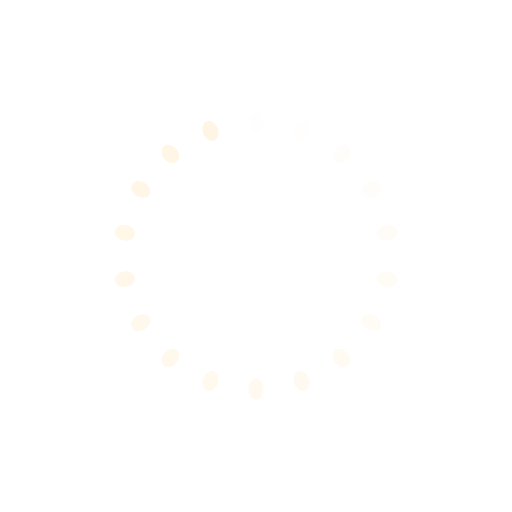
t = 0.00 s
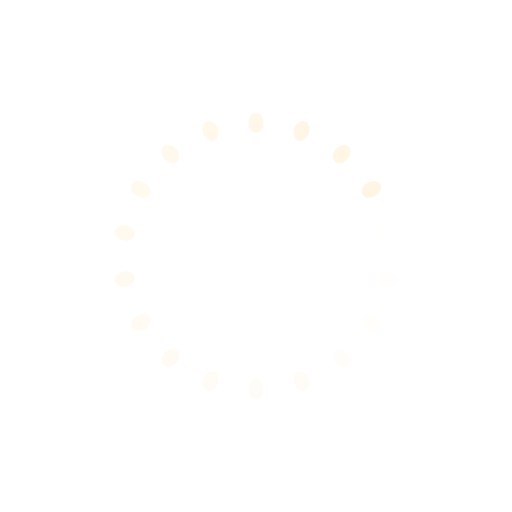
t = 0.25 s
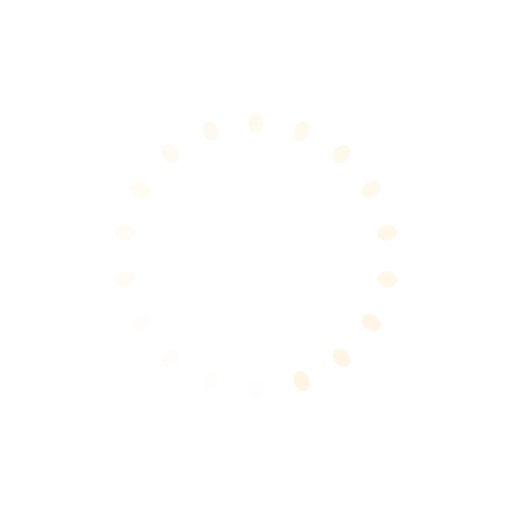
t = 0.50 s
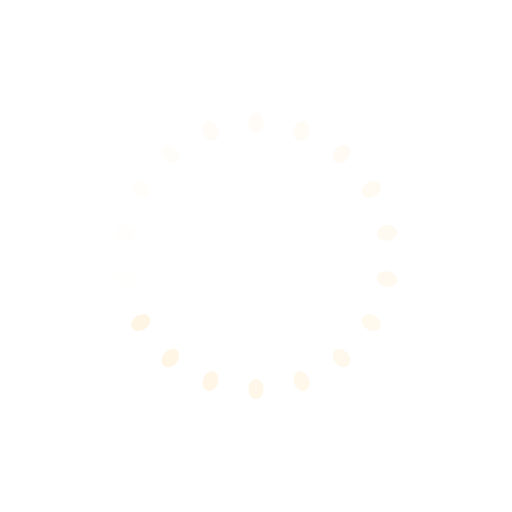
t = 0.75 s

The animated SVG that drew these frames (rendered in a browser with its animation timeline set to each time). Animation: 18 SMIL elements (animate=18); one cycle of 1.00 s, repeats indefinitely.

<?xml version="1.0" encoding="utf-8"?>
<svg xmlns="http://www.w3.org/2000/svg" xmlns:xlink="http://www.w3.org/1999/xlink" style="margin: auto; background: rgba(0, 0, 0, 0) none repeat scroll 0% 0%; display: block; shape-rendering: auto; animation-play-state: running; animation-delay: 0s;" width="203px" height="203px" viewBox="0 0 100 100" preserveAspectRatio="xMidYMid">
<g transform="rotate(0 50 50)" style="animation-play-state: running; animation-delay: 0s;">
  <rect x="48.5" y="22" rx="1.5" ry="2" width="3" height="4" fill="#fff5e4" style="animation-play-state: running; animation-delay: 0s;">
    <animate attributeName="opacity" values="1;0" keyTimes="0;1" dur="1s" begin="-0.9444444444444444s" repeatCount="indefinite" style="animation-play-state: running; animation-delay: 0s;"></animate>
  </rect>
</g><g transform="rotate(20 50 50)" style="animation-play-state: running; animation-delay: 0s;">
  <rect x="48.5" y="22" rx="1.5" ry="2" width="3" height="4" fill="#fff5e4" style="animation-play-state: running; animation-delay: 0s;">
    <animate attributeName="opacity" values="1;0" keyTimes="0;1" dur="1s" begin="-0.8888888888888888s" repeatCount="indefinite" style="animation-play-state: running; animation-delay: 0s;"></animate>
  </rect>
</g><g transform="rotate(40 50 50)" style="animation-play-state: running; animation-delay: 0s;">
  <rect x="48.5" y="22" rx="1.5" ry="2" width="3" height="4" fill="#fff5e4" style="animation-play-state: running; animation-delay: 0s;">
    <animate attributeName="opacity" values="1;0" keyTimes="0;1" dur="1s" begin="-0.8333333333333334s" repeatCount="indefinite" style="animation-play-state: running; animation-delay: 0s;"></animate>
  </rect>
</g><g transform="rotate(60 50 50)" style="animation-play-state: running; animation-delay: 0s;">
  <rect x="48.5" y="22" rx="1.5" ry="2" width="3" height="4" fill="#fff5e4" style="animation-play-state: running; animation-delay: 0s;">
    <animate attributeName="opacity" values="1;0" keyTimes="0;1" dur="1s" begin="-0.7777777777777778s" repeatCount="indefinite" style="animation-play-state: running; animation-delay: 0s;"></animate>
  </rect>
</g><g transform="rotate(80 50 50)" style="animation-play-state: running; animation-delay: 0s;">
  <rect x="48.5" y="22" rx="1.5" ry="2" width="3" height="4" fill="#fff5e4" style="animation-play-state: running; animation-delay: 0s;">
    <animate attributeName="opacity" values="1;0" keyTimes="0;1" dur="1s" begin="-0.7222222222222222s" repeatCount="indefinite" style="animation-play-state: running; animation-delay: 0s;"></animate>
  </rect>
</g><g transform="rotate(100 50 50)" style="animation-play-state: running; animation-delay: 0s;">
  <rect x="48.5" y="22" rx="1.5" ry="2" width="3" height="4" fill="#fff5e4" style="animation-play-state: running; animation-delay: 0s;">
    <animate attributeName="opacity" values="1;0" keyTimes="0;1" dur="1s" begin="-0.6666666666666666s" repeatCount="indefinite" style="animation-play-state: running; animation-delay: 0s;"></animate>
  </rect>
</g><g transform="rotate(120 50 50)" style="animation-play-state: running; animation-delay: 0s;">
  <rect x="48.5" y="22" rx="1.5" ry="2" width="3" height="4" fill="#fff5e4" style="animation-play-state: running; animation-delay: 0s;">
    <animate attributeName="opacity" values="1;0" keyTimes="0;1" dur="1s" begin="-0.6111111111111112s" repeatCount="indefinite" style="animation-play-state: running; animation-delay: 0s;"></animate>
  </rect>
</g><g transform="rotate(140 50 50)" style="animation-play-state: running; animation-delay: 0s;">
  <rect x="48.5" y="22" rx="1.5" ry="2" width="3" height="4" fill="#fff5e4" style="animation-play-state: running; animation-delay: 0s;">
    <animate attributeName="opacity" values="1;0" keyTimes="0;1" dur="1s" begin="-0.5555555555555556s" repeatCount="indefinite" style="animation-play-state: running; animation-delay: 0s;"></animate>
  </rect>
</g><g transform="rotate(160 50 50)" style="animation-play-state: running; animation-delay: 0s;">
  <rect x="48.5" y="22" rx="1.5" ry="2" width="3" height="4" fill="#fff5e4" style="animation-play-state: running; animation-delay: 0s;">
    <animate attributeName="opacity" values="1;0" keyTimes="0;1" dur="1s" begin="-0.5s" repeatCount="indefinite" style="animation-play-state: running; animation-delay: 0s;"></animate>
  </rect>
</g><g transform="rotate(180 50 50)" style="animation-play-state: running; animation-delay: 0s;">
  <rect x="48.5" y="22" rx="1.5" ry="2" width="3" height="4" fill="#fff5e4" style="animation-play-state: running; animation-delay: 0s;">
    <animate attributeName="opacity" values="1;0" keyTimes="0;1" dur="1s" begin="-0.4444444444444444s" repeatCount="indefinite" style="animation-play-state: running; animation-delay: 0s;"></animate>
  </rect>
</g><g transform="rotate(200 50 50)" style="animation-play-state: running; animation-delay: 0s;">
  <rect x="48.5" y="22" rx="1.5" ry="2" width="3" height="4" fill="#fff5e4" style="animation-play-state: running; animation-delay: 0s;">
    <animate attributeName="opacity" values="1;0" keyTimes="0;1" dur="1s" begin="-0.3888888888888889s" repeatCount="indefinite" style="animation-play-state: running; animation-delay: 0s;"></animate>
  </rect>
</g><g transform="rotate(220 50 50)" style="animation-play-state: running; animation-delay: 0s;">
  <rect x="48.5" y="22" rx="1.5" ry="2" width="3" height="4" fill="#fff5e4" style="animation-play-state: running; animation-delay: 0s;">
    <animate attributeName="opacity" values="1;0" keyTimes="0;1" dur="1s" begin="-0.3333333333333333s" repeatCount="indefinite" style="animation-play-state: running; animation-delay: 0s;"></animate>
  </rect>
</g><g transform="rotate(240 50 50)" style="animation-play-state: running; animation-delay: 0s;">
  <rect x="48.5" y="22" rx="1.5" ry="2" width="3" height="4" fill="#fff5e4" style="animation-play-state: running; animation-delay: 0s;">
    <animate attributeName="opacity" values="1;0" keyTimes="0;1" dur="1s" begin="-0.2777777777777778s" repeatCount="indefinite" style="animation-play-state: running; animation-delay: 0s;"></animate>
  </rect>
</g><g transform="rotate(260 50 50)" style="animation-play-state: running; animation-delay: 0s;">
  <rect x="48.5" y="22" rx="1.5" ry="2" width="3" height="4" fill="#fff5e4" style="animation-play-state: running; animation-delay: 0s;">
    <animate attributeName="opacity" values="1;0" keyTimes="0;1" dur="1s" begin="-0.2222222222222222s" repeatCount="indefinite" style="animation-play-state: running; animation-delay: 0s;"></animate>
  </rect>
</g><g transform="rotate(280 50 50)" style="animation-play-state: running; animation-delay: 0s;">
  <rect x="48.5" y="22" rx="1.5" ry="2" width="3" height="4" fill="#fff5e4" style="animation-play-state: running; animation-delay: 0s;">
    <animate attributeName="opacity" values="1;0" keyTimes="0;1" dur="1s" begin="-0.16666666666666666s" repeatCount="indefinite" style="animation-play-state: running; animation-delay: 0s;"></animate>
  </rect>
</g><g transform="rotate(300 50 50)" style="animation-play-state: running; animation-delay: 0s;">
  <rect x="48.5" y="22" rx="1.5" ry="2" width="3" height="4" fill="#fff5e4" style="animation-play-state: running; animation-delay: 0s;">
    <animate attributeName="opacity" values="1;0" keyTimes="0;1" dur="1s" begin="-0.1111111111111111s" repeatCount="indefinite" style="animation-play-state: running; animation-delay: 0s;"></animate>
  </rect>
</g><g transform="rotate(320 50 50)" style="animation-play-state: running; animation-delay: 0s;">
  <rect x="48.5" y="22" rx="1.5" ry="2" width="3" height="4" fill="#fff5e4" style="animation-play-state: running; animation-delay: 0s;">
    <animate attributeName="opacity" values="1;0" keyTimes="0;1" dur="1s" begin="-0.05555555555555555s" repeatCount="indefinite" style="animation-play-state: running; animation-delay: 0s;"></animate>
  </rect>
</g><g transform="rotate(340 50 50)" style="animation-play-state: running; animation-delay: 0s;">
  <rect x="48.5" y="22" rx="1.5" ry="2" width="3" height="4" fill="#fff5e4" style="animation-play-state: running; animation-delay: 0s;">
    <animate attributeName="opacity" values="1;0" keyTimes="0;1" dur="1s" begin="0s" repeatCount="indefinite" style="animation-play-state: running; animation-delay: 0s;"></animate>
  </rect>
</g>
<!-- [ldio] generated by https://loading.io/ --></svg>
